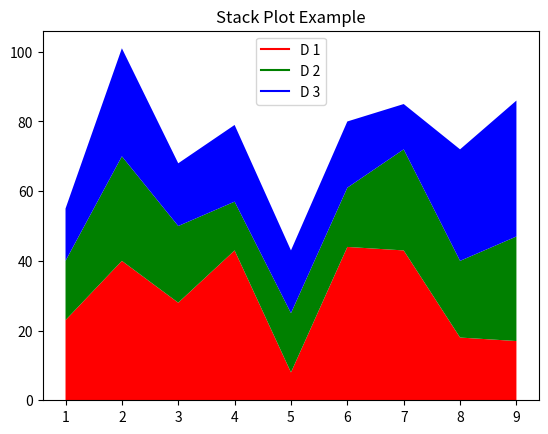

This chart was generated by the following Python code:
# -*- coding: utf-8 -*-
"""
Created on Fri Aug  6 02:27:57 2021

@author: taufiqlibrary
"""

import matplotlib.pyplot as plt

idxes = [1, 2, 3, 4, 5, 6, 7, 8, 9]
arr1 = [23, 40, 28, 43, 8, 44, 43, 18, 17]
arr2 = [17, 30, 22, 14, 17, 17, 29, 22, 30]
arr3 = [15, 31, 18, 22, 18, 19, 13, 32, 39]

# Adding legend for stack plots is tricky.
plt.plot([], [], color='r', label = 'D 1')
plt.plot([], [], color='g', label = 'D 2')
plt.plot([], [], color='b', label = 'D 3')

plt.stackplot(idxes, arr1, arr2, arr3, colors= ['r', 'g', 'b'])
plt.title('Stack Plot Example')
plt.legend()
plt.show()